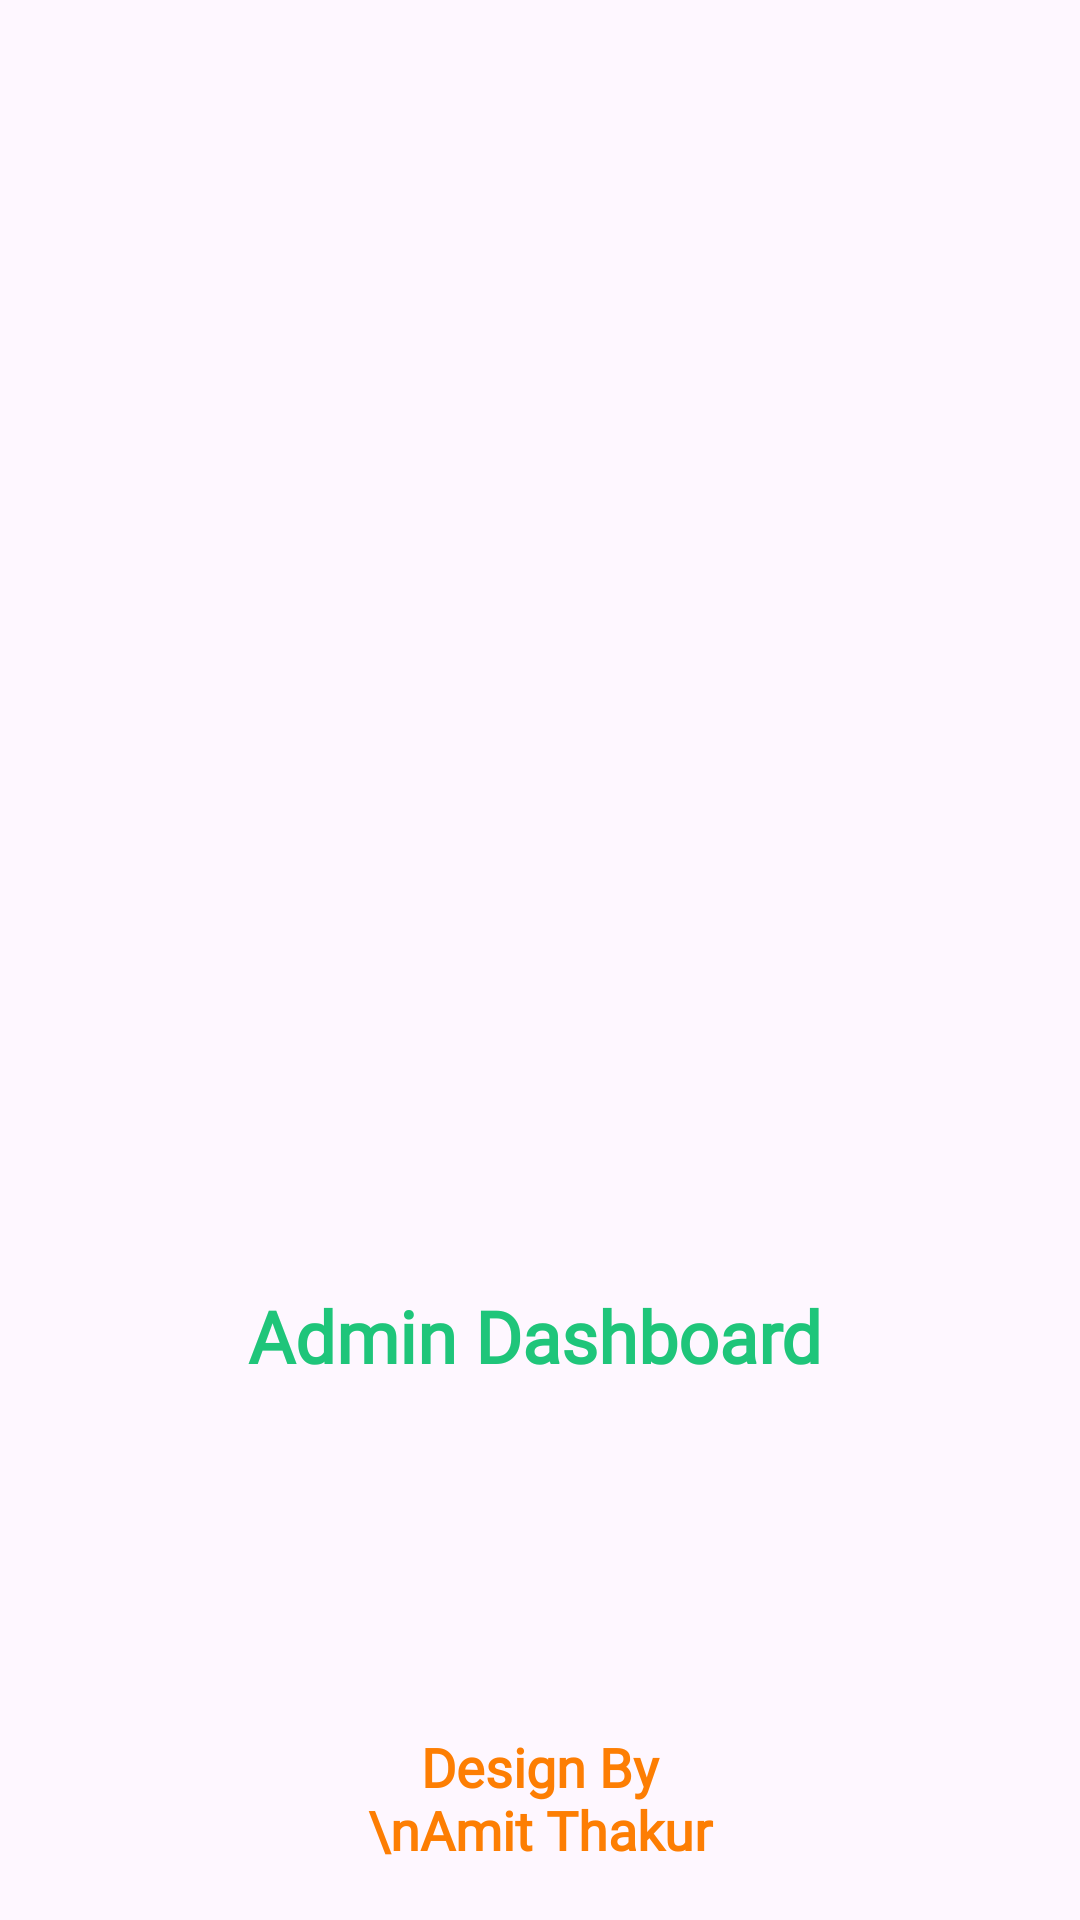

Reconstruct the res/layout file that produces this screen, plus the resources it refers to.
<!-- AndroidManifest.xml: application theme Theme.AdminOfFoodyMind -->
<!-- res/layout/activity_splash_screen.xml -->
<?xml version="1.0" encoding="utf-8"?>
<androidx.constraintlayout.widget.ConstraintLayout xmlns:android="http://schemas.android.com/apk/res/android"
    xmlns:app="http://schemas.android.com/apk/res-auto"
    xmlns:tools="http://schemas.android.com/tools"
    android:id="@+id/main"
    android:layout_width="match_parent"
    android:layout_height="match_parent"
    tools:context=".SplashScreen">

    <ImageView
        android:id="@+id/imageView"
        android:layout_width="332dp"
        android:layout_height="313dp"
        android:layout_marginStart="49dp"
        android:layout_marginTop="100dp"
        android:layout_marginEnd="49dp"
        app:layout_constraintEnd_toEndOf="parent"
        app:layout_constraintHorizontal_bias="0.526"
        app:layout_constraintStart_toStartOf="parent"
        app:layout_constraintTop_toTopOf="parent"
        app:srcCompat="@drawable/foodymind" />

    <TextView
        android:id="@+id/textView"
        android:layout_width="wrap_content"
        android:layout_height="wrap_content"
        android:layout_marginTop="16dp"
        android:fontFamily="@font/yeonsungregular"
        android:text="Admin Dashboard"
        android:textColor="@color/textColor"
        android:textSize="24sp"
        android:textStyle="bold"
        app:layout_constraintEnd_toEndOf="@+id/imageView"
        app:layout_constraintStart_toStartOf="@+id/imageView"
        app:layout_constraintTop_toBottomOf="@+id/imageView" />
    <TextView
        android:id="@+id/textView2"
        android:layout_width="130dp"
        android:layout_height="65dp"
        android:layout_marginBottom="8dp"
        android:fontFamily="@font/yeonsungregular"
        android:gravity="center"
        android:text="Design By \nAmit Thakur"
        android:textColor="#FD7E03"
        android:textSize="18dp"
        android:textStyle="bold"
        app:layout_constraintBottom_toBottomOf="parent"
        app:layout_constraintEnd_toEndOf="parent"
        app:layout_constraintStart_toStartOf="parent" />

</androidx.constraintlayout.widget.ConstraintLayout>
<!-- resources referenced by this layout -->
<resources>
  <color name="textColor">#1FC57A</color>
  <style name="Theme.AdminOfFoodyMind" parent="Base.Theme.AdminOfFoodyMind" />
  <style name="Base.Theme.AdminOfFoodyMind" parent="Theme.Material3.DayNight.NoActionBar">
          
          
      </style>
</resources>
